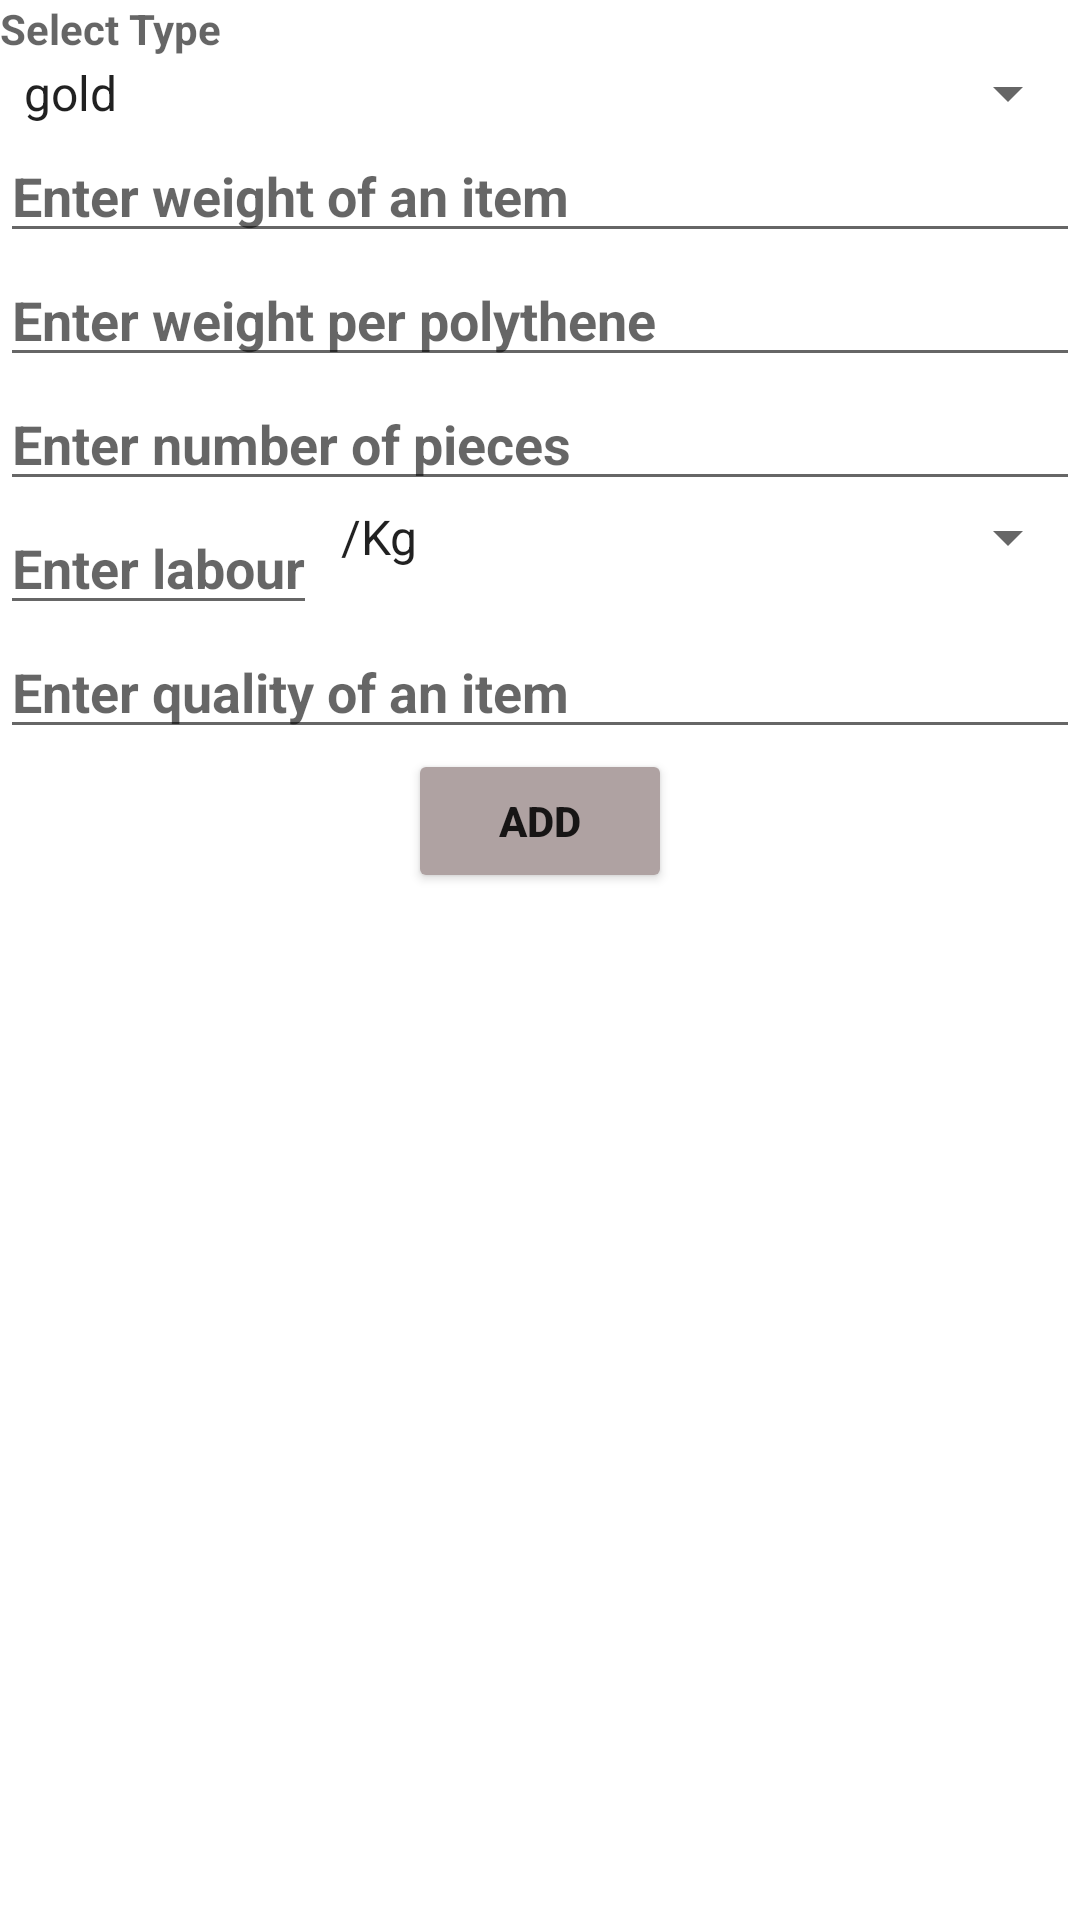

Reconstruct the res/layout file that produces this screen, plus the resources it refers to.
<!-- AndroidManifest.xml: application theme Theme.Jewel -->
<!-- res/layout/add_sold_items.xml -->
<?xml version="1.0" encoding="utf-8"?>
<RelativeLayout xmlns:android="http://schemas.android.com/apk/res/android"
    android:layout_width="match_parent"
    android:layout_height="match_parent"
    android:orientation="vertical"
    >
    <LinearLayout
        android:id="@+id/spinner"
        android:layout_width="match_parent"
        android:layout_height="wrap_content"
        android:orientation="vertical">
        <TextView
            android:layout_width="match_parent"
            android:layout_height="wrap_content"
            android:hint="@string/select_type"
            android:textStyle="bold"
            >
        </TextView>
        <Spinner
            android:id="@+id/type_spinner"
            android:layout_width="match_parent"
            android:layout_height="wrap_content"
            android:entries="@array/types">
        </Spinner>
    </LinearLayout>
    <EditText
        android:id="@+id/weight"
        android:layout_width="match_parent"
        android:layout_height="wrap_content"
        android:hint="@string/enter_weight_of_an_item"
        android:textStyle="bold"
        android:layout_below="@+id/spinner"
        android:inputType="numberDecimal">
    </EditText>
    <EditText
        android:id="@+id/wpp"
        android:layout_width="match_parent"
        android:layout_height="wrap_content"
        android:hint="@string/enter_weight_per_polythene"
        android:textStyle="bold"
        android:layout_below="@+id/weight"
        android:inputType="numberDecimal">
    </EditText>

    <EditText
        android:id="@+id/num"
        android:layout_width="match_parent"
        android:layout_height="wrap_content"
        android:hint="@string/enter_number_of_pieces"
        android:textStyle="bold"
        android:layout_below="@+id/wpp"
        android:inputType="number">
    </EditText>

    <RelativeLayout
        android:id="@+id/lab"
        android:layout_below="@+id/num"
        android:layout_width="match_parent"
        android:layout_height="wrap_content">
        <EditText
            android:id="@+id/elab"
            android:layout_width="wrap_content"
            android:layout_height="wrap_content"
            android:hint="Enter labour"
            android:textStyle="bold"
            android:inputType="numberDecimal">
        </EditText>
        <Spinner
            android:id="@+id/l_spinner"
            android:layout_width="match_parent"
            android:layout_height="wrap_content"
            android:entries="@array/labunit"
            android:layout_toRightOf="@+id/elab">
        </Spinner>
    </RelativeLayout>
    <EditText
        android:id="@+id/quality"
        android:layout_width="match_parent"
        android:layout_height="wrap_content"
        android:hint="@string/enter_quality_of_an_item"
        android:textStyle="bold"
        android:autofillHints="0"
        android:layout_below="@+id/lab"
        android:inputType="numberDecimal"
         >
    </EditText>

    <Button
        android:id="@id/btadd"
        android:layout_width="wrap_content"
        android:layout_height="wrap_content"
        android:text="Add"
        android:textStyle="bold"
        android:backgroundTint="#AFA2A2"
        android:layout_below="@+id/quality"
        android:layout_centerHorizontal="true"
        />


</RelativeLayout>
<!-- resources referenced by this layout -->
<resources>
  <string-array name="labunit">
          <item>/Kg</item>
          <item>/piece</item>
      </string-array>
  <string-array name="types">
          <item>gold</item>
          <item>silver</item>
      </string-array>
  <string name="enter_number_of_pieces">Enter number of pieces</string>
  <string name="enter_quality_of_an_item">Enter quality of an item</string>
  <string name="enter_weight_of_an_item">Enter weight of an item</string>
  <string name="enter_weight_per_polythene">Enter weight per polythene</string>
  <string name="select_type">Select Type</string>
  <style name="Theme.Jewel" parent="Theme.MaterialComponents.DayNight.DarkActionBar">
          
          <item name="colorPrimary">@color/purple_500</item>
          <item name="colorPrimaryVariant">@color/purple_700</item>
          <item name="colorOnPrimary">@color/white</item>
          
          <item name="colorSecondary">@color/teal_200</item>
          <item name="colorSecondaryVariant">@color/teal_700</item>
          <item name="colorOnSecondary">@color/black</item>
          
          <item name="android:statusBarColor">?attr/colorPrimaryVariant</item>
          
      </style>
  <!-- not gathered from this repository: default colours our renderer supplied (Android Studio template values) -->
  <color name="purple_500">#FF6200EE</color>
  <color name="purple_700">#FF3700B3</color>
  <color name="teal_200">#FF03DAC5</color>
  <color name="teal_700">#FF018786</color>
  <color name="black">#FF000000</color>
  <color name="white">#FFFFFFFF</color>
</resources>
